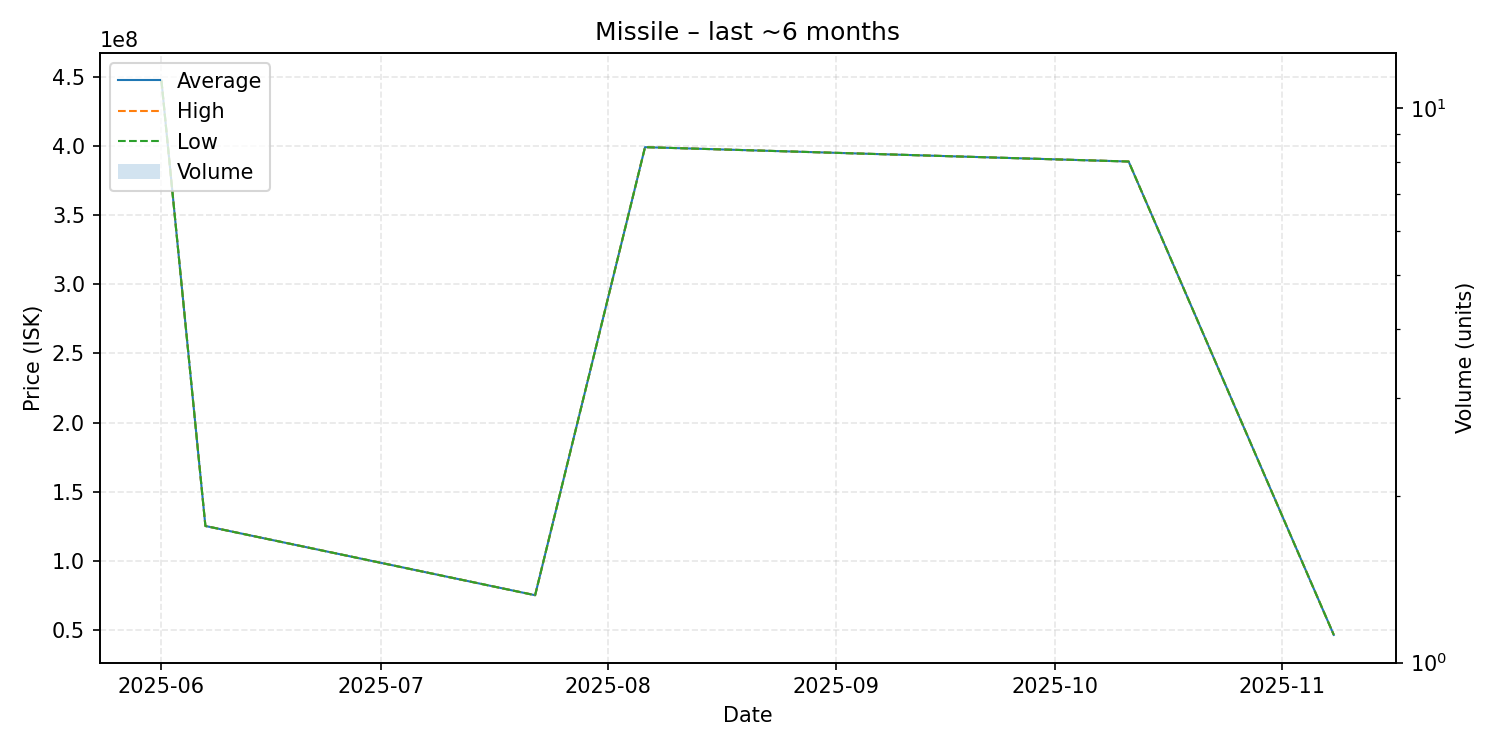

The data file committed next to this chart (first rows):
date, average, highest, lowest, order_count, volume
2025-06-01, 447400000, 447400000, 447400000, 1, 1
2025-06-07, 125100000, 125100000, 125100000, 1, 1
2025-07-22, 75000000, 75000000, 75000000, 1, 1
2025-08-06, 399300000, 399300000, 399300000, 1, 1
2025-10-11, 388900000, 388900000, 388900000, 1, 1
2025-11-08, 46290000, 46290000, 46290000, 1, 1
